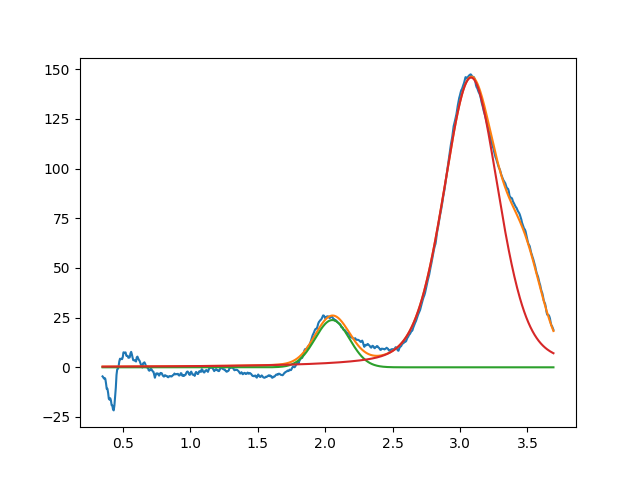

The file beside this chart, header and first rows:
2.052698256975820090e+00, 2.378123234193191848e+01, 2.999999999999999334e-01, 9.999999999999998890e-01
3.081959249207311569e+00, 1.457881660069618306e+02, 4.825360357152566615e-01, 7.009001365630683766e-01
3.480269113498918987e+00, 3.999999999999999289e+01, 3.134313567105644349e-01, 9.999999999999998890e-01
